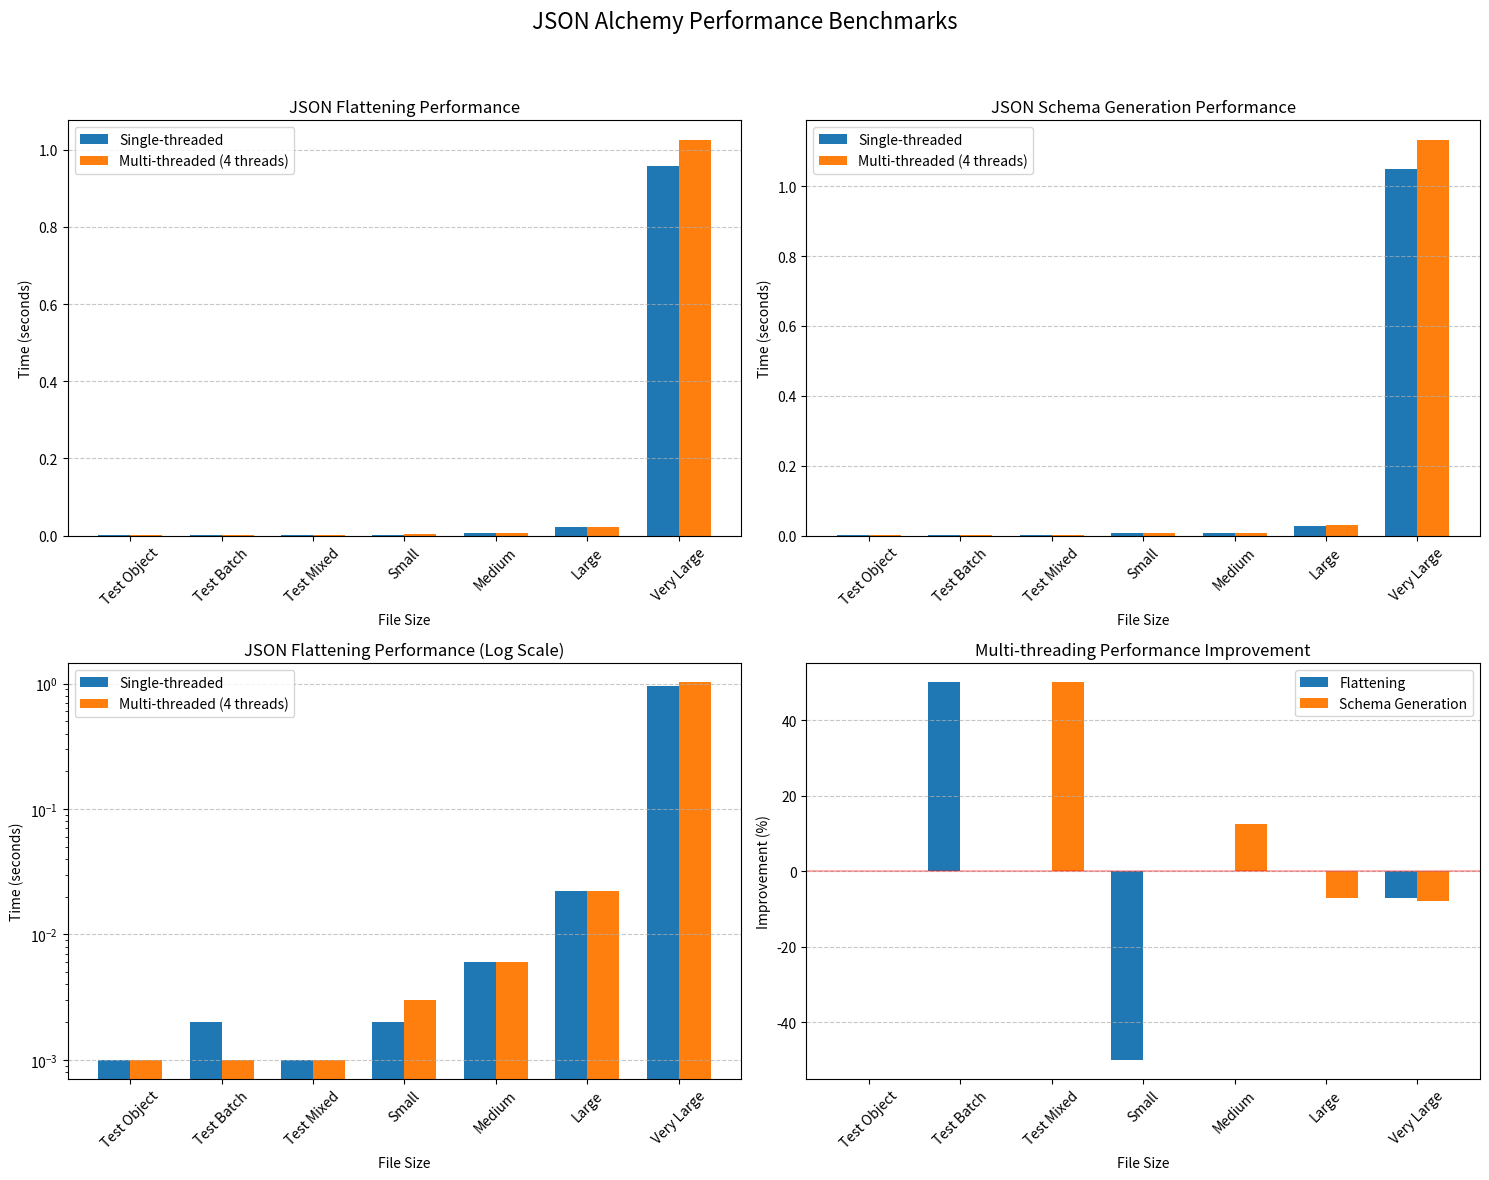

Source code (Python):
#!/usr/bin/env python3
import matplotlib.pyplot as plt
import numpy as np
import os

# Data from our comprehensive benchmarks
file_sizes = ['Test Object', 'Test Batch', 'Test Mixed', 'Small', 'Medium', 'Large', 'Very Large']
file_size_bytes = [560, 787, 485, 36 * 1024, 140 * 1024, 692 * 1024, 6.8 * 1024 * 1024]

# Flattening times (in seconds)
flatten_single = [0.001, 0.002, 0.001, 0.002, 0.006, 0.022, 0.957]
flatten_multi = [0.001, 0.001, 0.001, 0.003, 0.006, 0.022, 1.025]

# Schema generation times (in seconds)
schema_single = [0.001, 0.001, 0.002, 0.007, 0.008, 0.028, 1.050]
schema_multi = [0.001, 0.001, 0.001, 0.007, 0.007, 0.030, 1.132]

# Calculate improvement percentages
def calculate_improvement(single, multi):
    return [(s - m) / s * 100 if s > 0 else 0 for s, m in zip(single, multi)]

flatten_improvement = calculate_improvement(flatten_single, flatten_multi)
schema_improvement = calculate_improvement(schema_single, schema_multi)

# Create figure with multiple subplots
plt.figure(figsize=(15, 12))

# Plot 1: Flattening Performance (Linear scale)
plt.subplot(2, 2, 1)
x = np.arange(len(file_sizes))
width = 0.35
plt.bar(x - width/2, flatten_single, width, label='Single-threaded')
plt.bar(x + width/2, flatten_multi, width, label='Multi-threaded (4 threads)')
plt.xlabel('File Size')
plt.ylabel('Time (seconds)')
plt.title('JSON Flattening Performance')
plt.xticks(x, file_sizes, rotation=45)
plt.legend()
plt.grid(axis='y', linestyle='--', alpha=0.7)

# Plot 2: Schema Generation Performance (Linear scale)
plt.subplot(2, 2, 2)
plt.bar(x - width/2, schema_single, width, label='Single-threaded')
plt.bar(x + width/2, schema_multi, width, label='Multi-threaded (4 threads)')
plt.xlabel('File Size')
plt.ylabel('Time (seconds)')
plt.title('JSON Schema Generation Performance')
plt.xticks(x, file_sizes, rotation=45)
plt.legend()
plt.grid(axis='y', linestyle='--', alpha=0.7)

# Plot 3: Flattening Performance (Log scale)
plt.subplot(2, 2, 3)
plt.bar(x - width/2, flatten_single, width, label='Single-threaded')
plt.bar(x + width/2, flatten_multi, width, label='Multi-threaded (4 threads)')
plt.xlabel('File Size')
plt.ylabel('Time (seconds)')
plt.title('JSON Flattening Performance (Log Scale)')
plt.xticks(x, file_sizes, rotation=45)
plt.yscale('log')
plt.legend()
plt.grid(axis='y', linestyle='--', alpha=0.7)

# Plot 4: Performance Improvement
plt.subplot(2, 2, 4)
plt.bar(x - width/2, flatten_improvement, width, label='Flattening')
plt.bar(x + width/2, schema_improvement, width, label='Schema Generation')
plt.xlabel('File Size')
plt.ylabel('Improvement (%)')
plt.title('Multi-threading Performance Improvement')
plt.xticks(x, file_sizes, rotation=45)
plt.axhline(y=0, color='r', linestyle='-', alpha=0.3)
plt.legend()
plt.grid(axis='y', linestyle='--', alpha=0.7)

# Add a title for the entire figure
plt.suptitle('JSON Alchemy Performance Benchmarks', fontsize=16)

# Adjust layout
plt.tight_layout(rect=[0, 0, 1, 0.95])

# Save the figure
plt.savefig('comprehensive_benchmark_charts.png', dpi=300)
print(f"Benchmark visualization saved to: {os.path.abspath('comprehensive_benchmark_charts.png')}")

# Show the figure
plt.show()